15-way image classification set "AIrice" from GitHub (HuyHoang2912/AI_Final); label vocabulary: gao lut rice, huyet rong rice, lai sua rice, long lai rice, lut bac rice, lut dien bien rice, lut do rice, lut trang rice, nep cam rice, nep sap rice, ngoc troi rice, tam rice, tam thom rice, thom my rice, thom go cong rice.

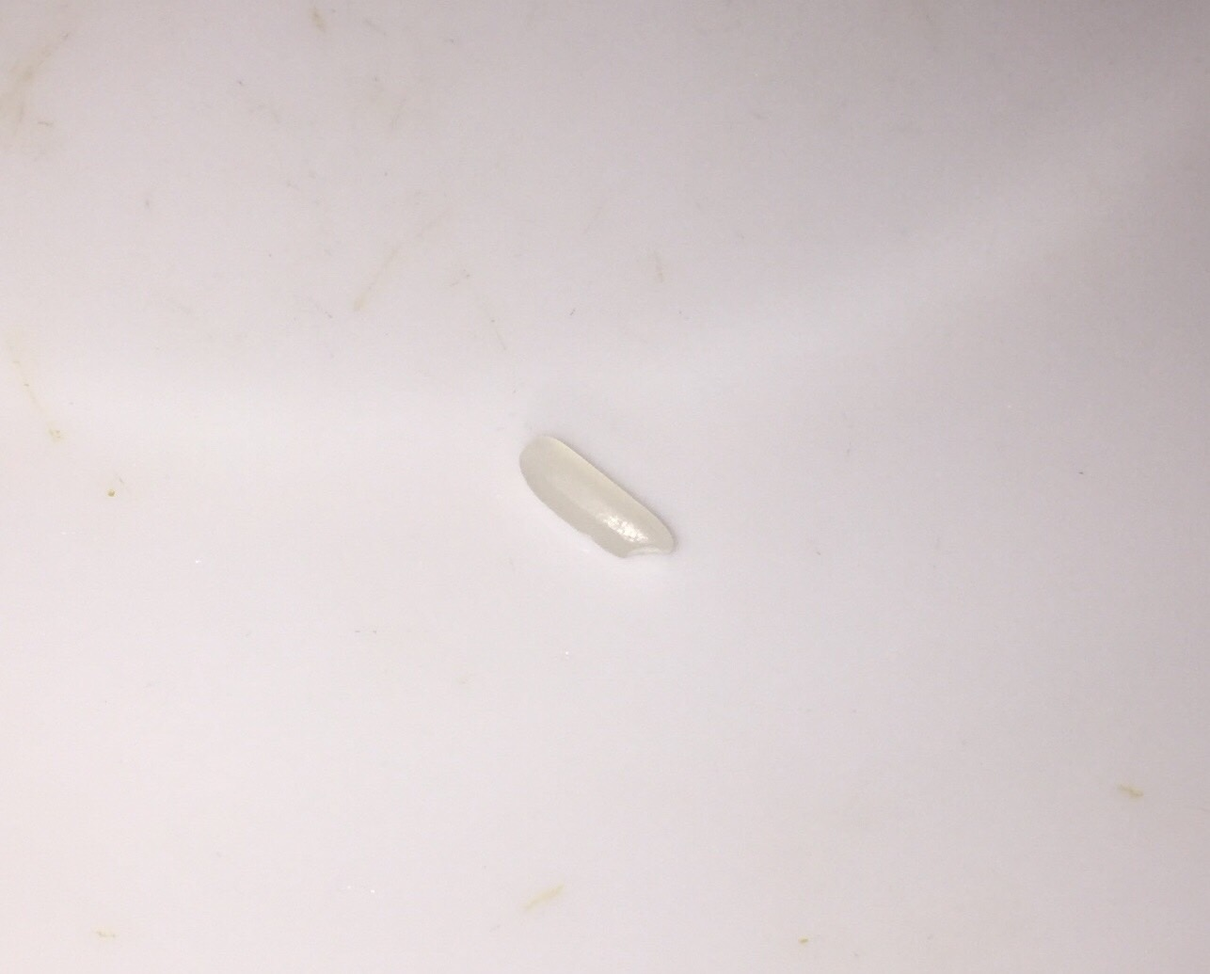
Label: ngoc troi rice

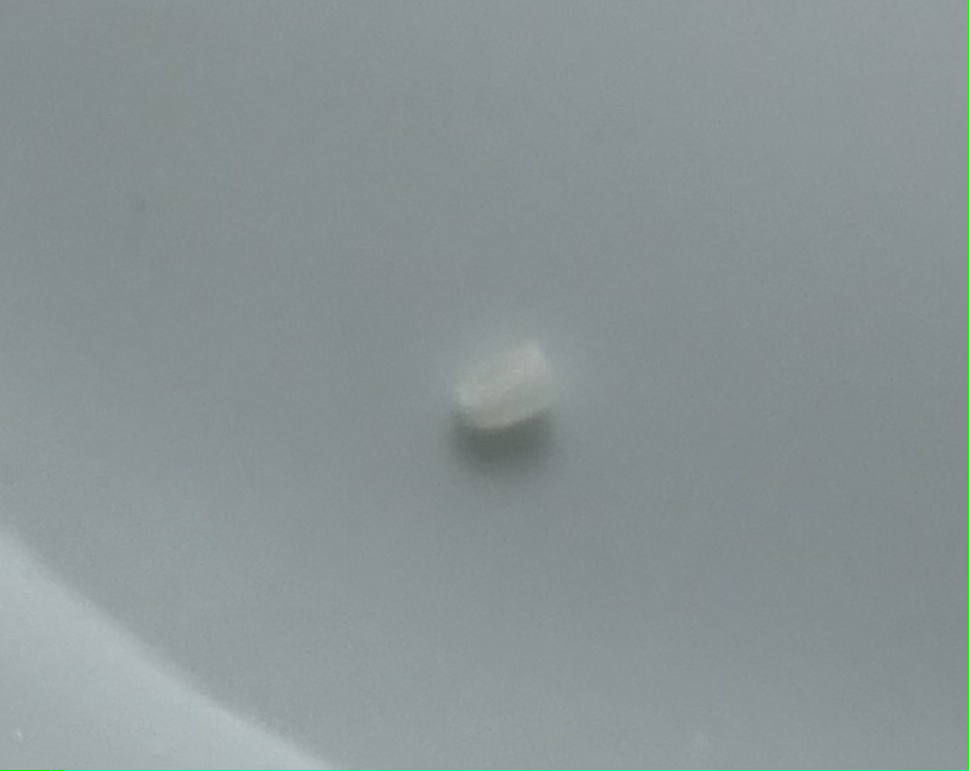
Label: tam rice

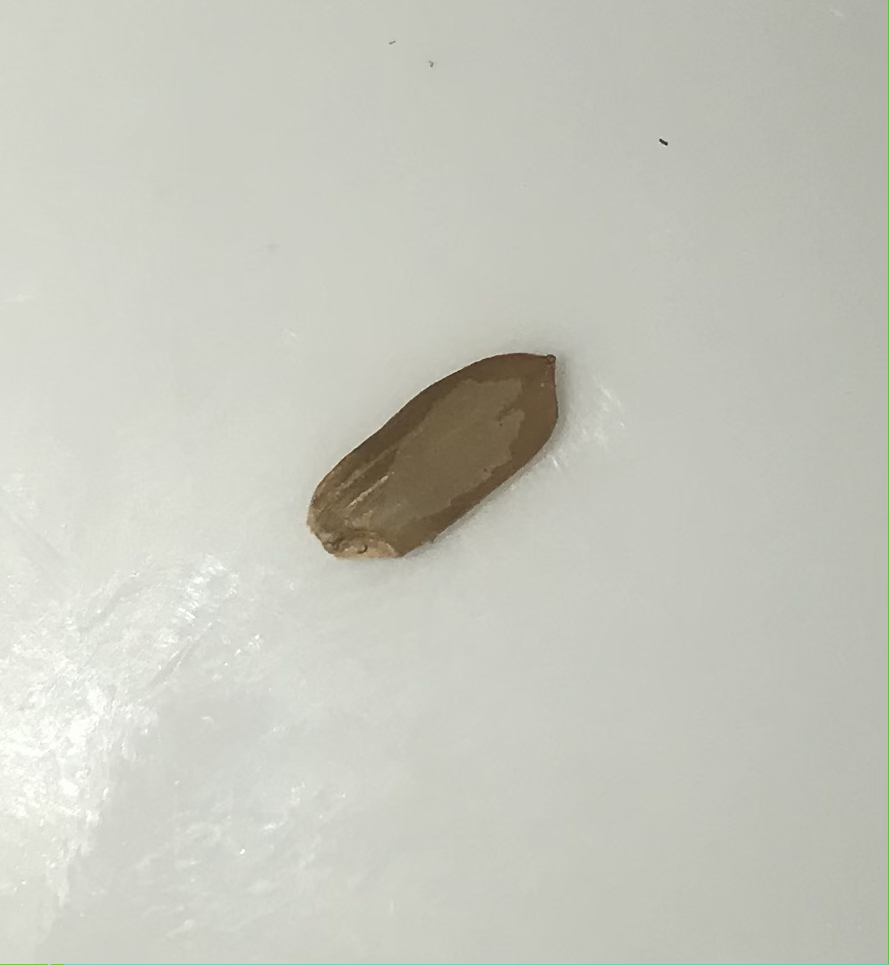
Label: lut dien bien rice

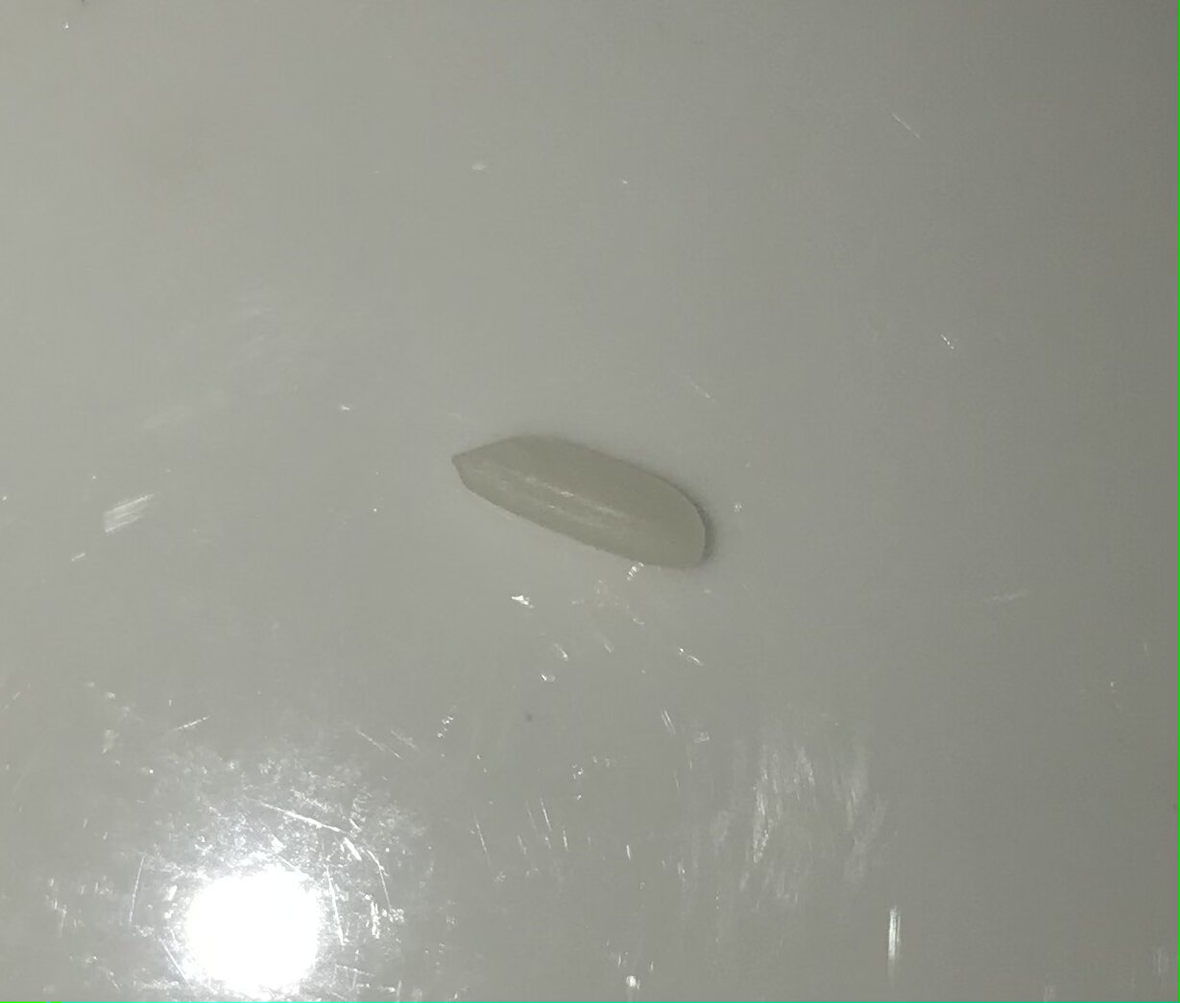
Label: lai sua rice

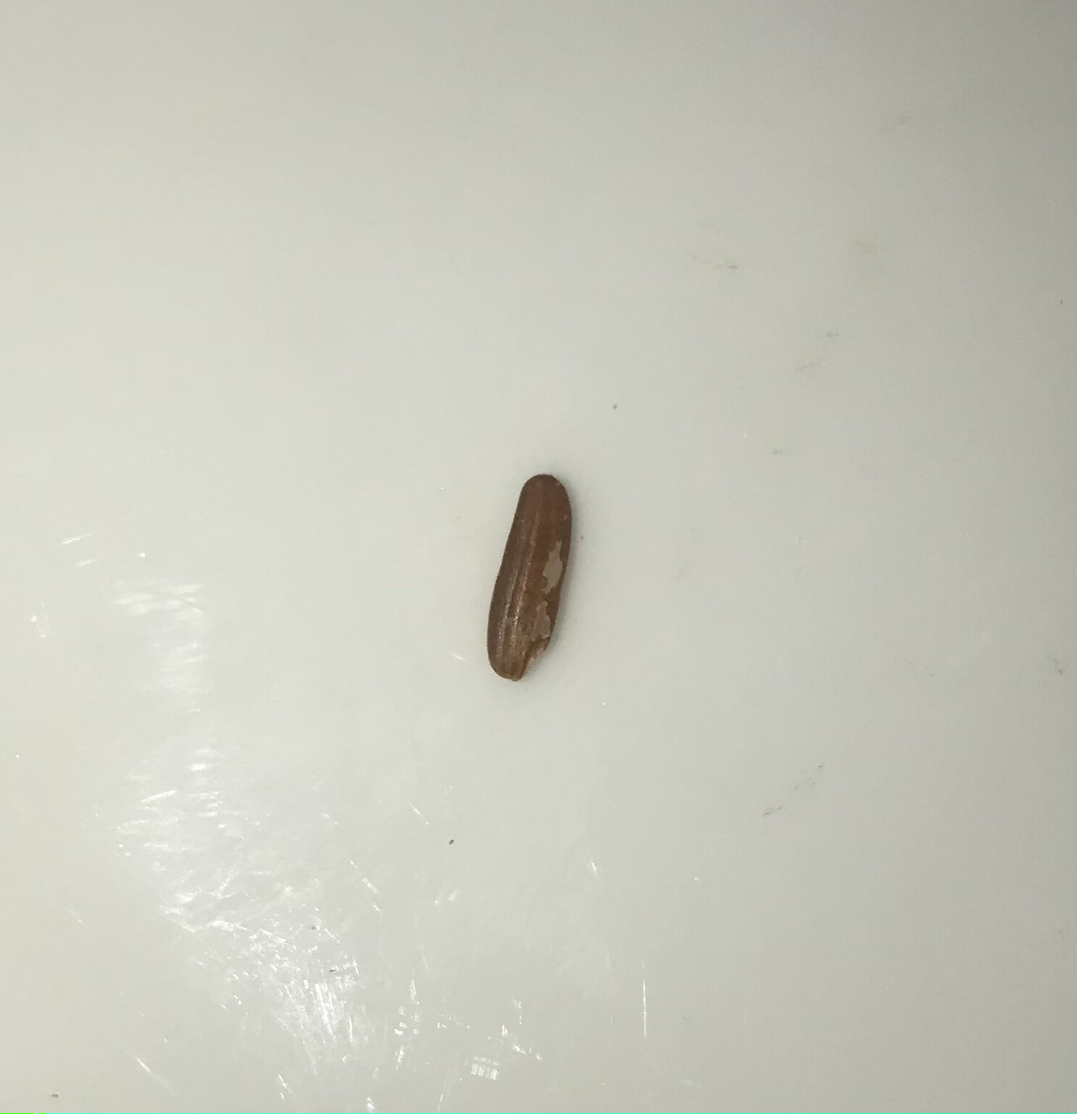
Label: huyet rong rice

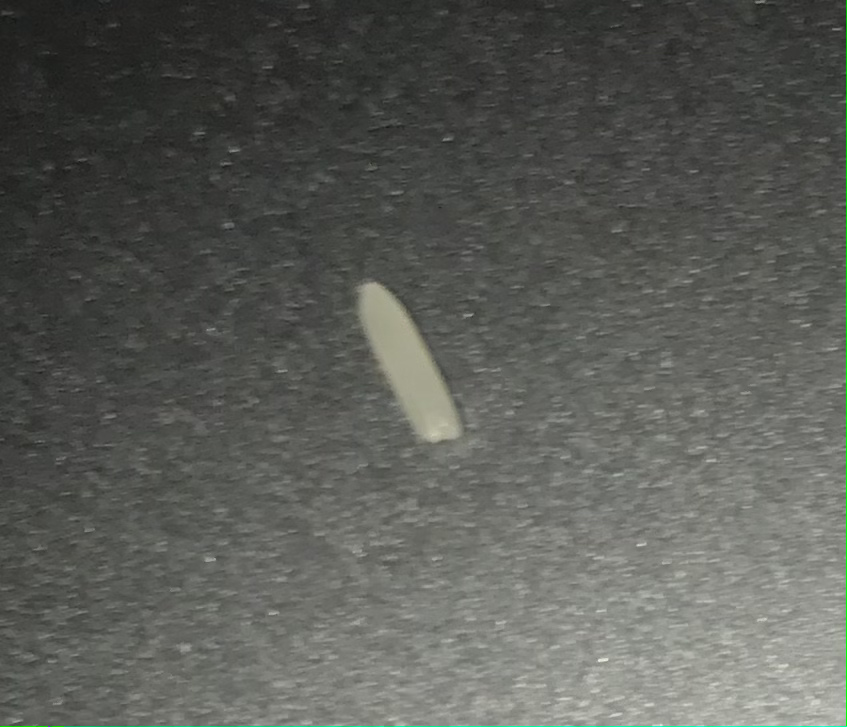
Label: long lai rice
